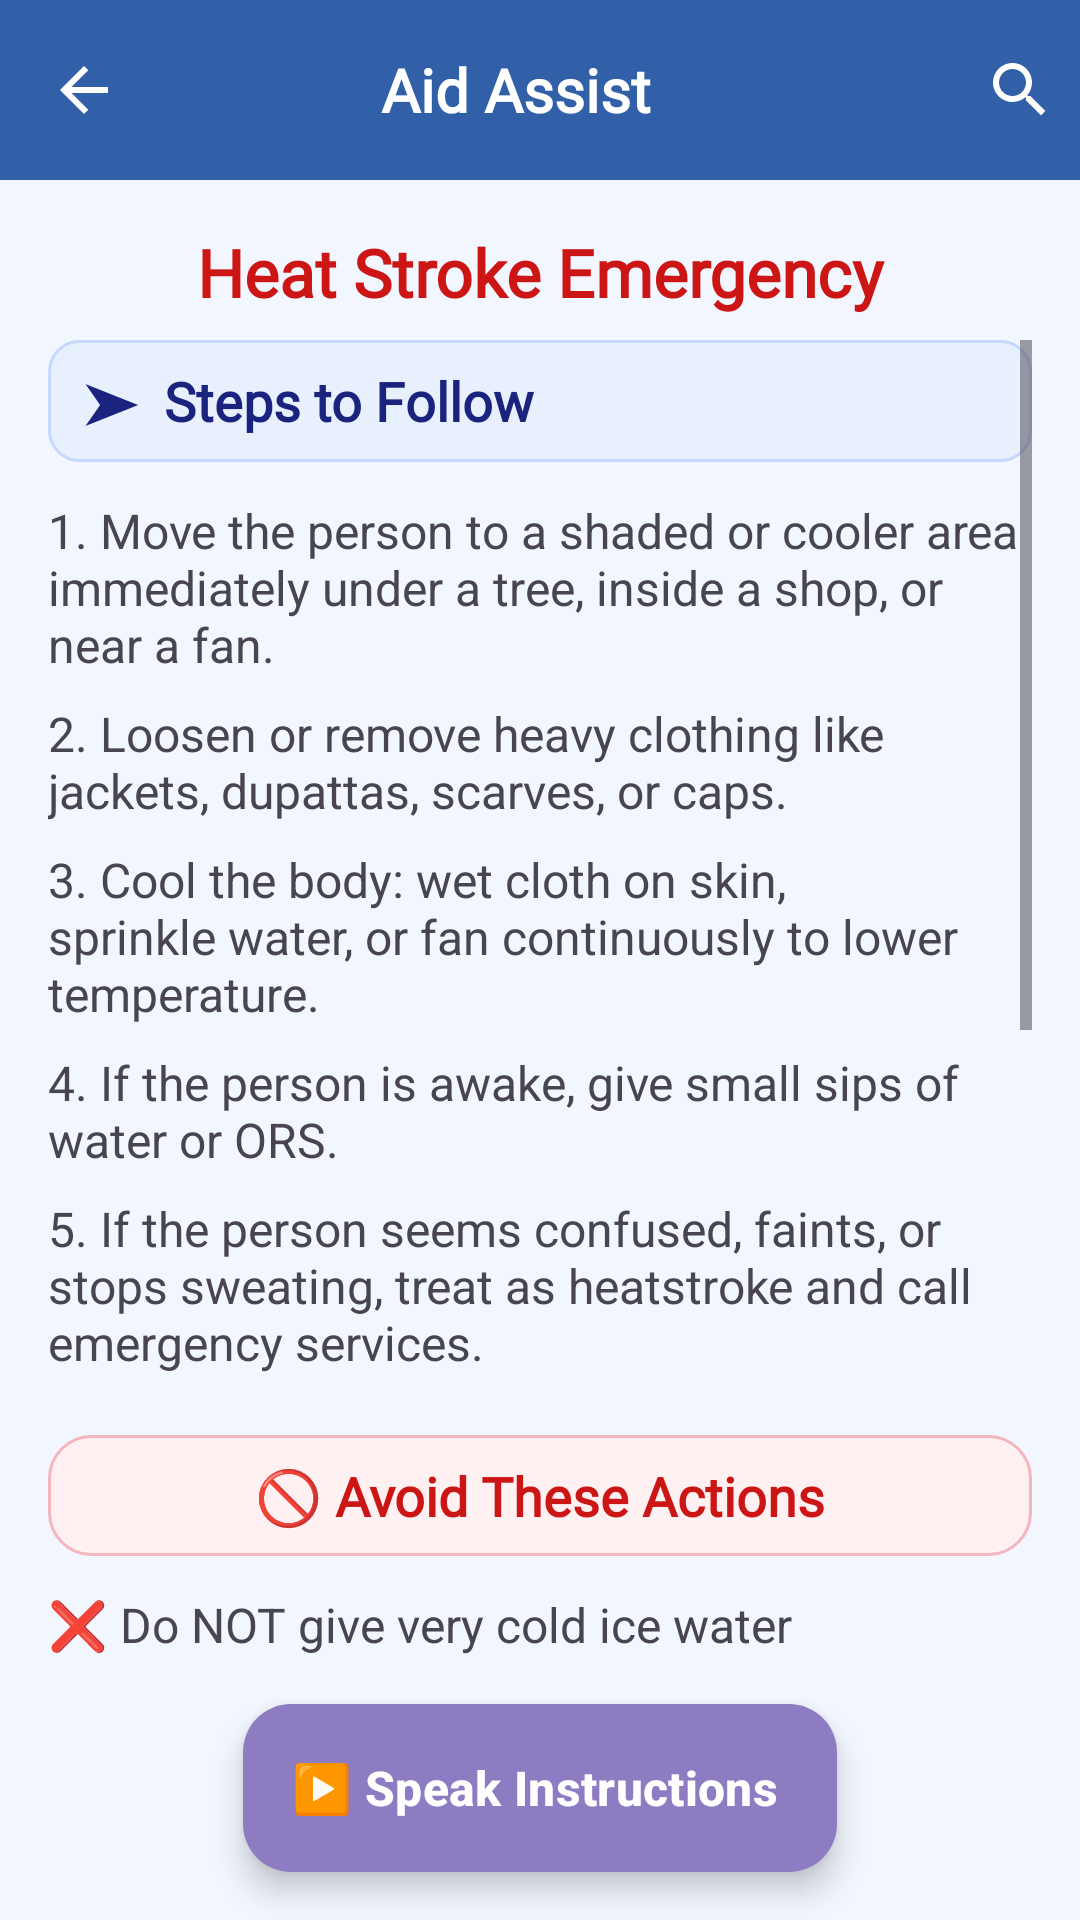

The Android layout XML behind this screen, and the referenced resources:
<!-- AndroidManifest.xml: application theme Theme.MadProject -->
<!-- res/layout/activity_heat_stroke.xml -->
<?xml version="1.0" encoding="utf-8"?>
<RelativeLayout xmlns:android="http://schemas.android.com/apk/res/android"
    xmlns:app="http://schemas.android.com/apk/res-auto"
    android:layout_width="match_parent"
    android:layout_height="match_parent"
    android:background="#F2F6FF">

    
    <include
        android:id="@+id/mainToolbar"
        layout="@layout/activity_toolbar" />

    
    <TextView
        android:id="@+id/txtPageTitle"
        android:layout_width="match_parent"
        android:layout_height="wrap_content"
        android:text="Heat Stroke Emergency"
        android:textSize="22sp"
        android:textColor="#cc1616"
        android:textStyle="bold"
        android:layout_below="@id/mainToolbar"
        android:paddingStart="16dp"
        android:paddingEnd="16dp"
        android:paddingTop="16dp"
        android:gravity="center"
        android:layout_marginBottom="8dp"
        android:fontFamily="@font/poppins"/>

    
    <com.google.android.material.floatingactionbutton.ExtendedFloatingActionButton
        android:id="@+id/btn_speak_instructions"
        android:layout_width="wrap_content"
        android:layout_height="wrap_content"
        android:text="▶️ Speak Instructions"
        android:textColor="#FFFFFF"
        android:textStyle="bold"
        android:textSize="16sp"
        android:layout_alignParentBottom="true"
        android:layout_centerHorizontal="true"
        android:layout_marginBottom="16dp"
        app:backgroundTint="#8E7CC3"
        app:icon="@null"
        android:elevation="6dp" />

    
    <ScrollView
        android:id="@+id/scrollContent"
        android:layout_width="match_parent"
        android:layout_height="match_parent"
        android:layout_below="@id/txtPageTitle"
        android:layout_above="@id/btn_speak_instructions"
        android:fillViewport="true"
        android:paddingStart="16dp"
        android:paddingEnd="16dp"
        android:paddingBottom="16dp">

        <LinearLayout
            android:id="@+id/instruction_container"
            android:layout_width="match_parent"
            android:layout_height="wrap_content"
            android:orientation="vertical">

            
            <TextView
                android:layout_width="match_parent"
                android:layout_height="wrap_content"
                android:text="➤  Steps to Follow"
                android:background="@drawable/bluebg"
                android:textSize="18sp"
                android:textStyle="bold"
                android:textColor="#1A237E"
                android:layout_marginBottom="12dp"
                android:fontFamily="@font/poppins"/>

            <TextView
                android:layout_width="match_parent"
                android:layout_height="wrap_content"
                android:text="1. Move the person to a shaded or cooler area immediately under a tree, inside a shop, or near a fan."
                android:textSize="16sp"
                android:layout_marginBottom="8dp"/>

            <TextView
                android:layout_width="match_parent"
                android:layout_height="wrap_content"
                android:text="2. Loosen or remove heavy clothing like jackets, dupattas, scarves, or caps."
                android:textSize="16sp"
                android:layout_marginBottom="8dp"/>

            <TextView
                android:layout_width="match_parent"
                android:layout_height="wrap_content"
                android:text="3. Cool the body: wet cloth on skin, sprinkle water, or fan continuously to lower temperature."
                android:textSize="16sp"
                android:layout_marginBottom="8dp"/>

            <TextView
                android:layout_width="match_parent"
                android:layout_height="wrap_content"
                android:text="4. If the person is awake, give small sips of water or ORS."
                android:textSize="16sp"
                android:layout_marginBottom="8dp"/>

            <TextView
                android:layout_width="match_parent"
                android:layout_height="wrap_content"
                android:text="5. If the person seems confused, faints, or stops sweating, treat as heatstroke and call emergency services."
                android:textSize="16sp"
                android:layout_marginBottom="20dp"/>

            
            <TextView
                android:layout_width="match_parent"
                android:layout_height="wrap_content"
                android:text="🚫 Avoid These Actions"
                android:gravity="center"
                android:textSize="18sp"
                android:textStyle="bold"
                android:background="@drawable/redbg"
                android:textColor="#cc1616"
                android:layout_marginBottom="12dp"
                android:fontFamily="@font/poppins"/>

            <TextView
                android:layout_width="match_parent"
                android:layout_height="wrap_content"
                android:text="❌ Do NOT give very cold ice water immediately — it may cause shock."
                android:textSize="16sp"
                android:layout_marginBottom="8dp"/>

            <TextView
                android:layout_width="match_parent"
                android:layout_height="wrap_content"
                android:text="❌ Do NOT give caffeinated drinks (tea, coffee, energy drinks)."
                android:textSize="16sp"
                android:layout_marginBottom="8dp"/>

            <TextView
                android:layout_width="match_parent"
                android:layout_height="wrap_content"
                android:text="❌ Do NOT leave the person alone."
                android:textSize="16sp"
                android:layout_marginBottom="8dp"/>

            <TextView
                android:layout_width="match_parent"
                android:layout_height="wrap_content"
                android:text="❌ Do NOT delay calling emergency services if symptoms worsen."
                android:textSize="16sp"
                android:layout_marginBottom="20dp"/>

            
            <TextView
                android:layout_width="match_parent"
                android:layout_height="wrap_content"
                android:text="🔍 Possible Causes"
                android:textSize="18sp"
                android:gravity="center"
                android:textStyle="bold"
                android:background="@drawable/greenbg"
                android:textColor="#2E7D32"
                android:layout_marginBottom="12dp"
                android:fontFamily="@font/poppins"/>

            <TextView
                android:layout_width="match_parent"
                android:layout_height="wrap_content"
                android:text="• Prolonged exposure to high temperatures"
                android:textSize="16sp"
                android:layout_marginBottom="8dp"/>

            <TextView
                android:layout_width="match_parent"
                android:layout_height="wrap_content"
                android:text="• Dehydration from not drinking enough water"
                android:textSize="16sp"
                android:layout_marginBottom="8dp"/>

            <TextView
                android:layout_width="match_parent"
                android:layout_height="wrap_content"
                android:text="• Intense physical activity under the sun"
                android:textSize="16sp"
                android:layout_marginBottom="8dp"/>

            <TextView
                android:layout_width="match_parent"
                android:layout_height="wrap_content"
                android:text="• High humidity reducing the body’s ability to cool down"
                android:textSize="16sp"
                android:layout_marginBottom="80dp"/>

        </LinearLayout>

    </ScrollView>

</RelativeLayout>
<!-- res/layout/activity_toolbar.xml (included above) -->
<?xml version="1.0" encoding="utf-8"?>
<androidx.appcompat.widget.Toolbar
    xmlns:android="http://schemas.android.com/apk/res/android"
    android:id="@+id/toolbar"
    android:layout_width="match_parent"
    android:layout_height="60dp"
    android:background="#315fa8"
    android:theme="@style/ThemeOverlay.AppCompat.Dark.ActionBar">

    <ImageButton
        android:id="@+id/btnMenu"
        android:layout_width="wrap_content"
        android:layout_height="wrap_content"
        android:src="@drawable/ic_back"
        android:background="?attr/selectableItemBackgroundBorderless"
        android:contentDescription="Back"
        android:layout_gravity="start"/>

    <FrameLayout
        android:layout_width="wrap_content"
        android:layout_height="match_parent"
        android:layout_gravity="center"
        android:layout_marginStart="48dp"
        android:layout_marginEnd="48dp">

        <TextView
            android:id="@+id/toolbarTitle"
            android:layout_width="wrap_content"
            android:layout_height="wrap_content"
            android:text="Aid Assist"
            android:textColor="#FFFFFF"
            android:textSize="20sp"
            android:textStyle="bold"
            android:fontFamily="@font/poppins"
            android:layout_gravity="center"
            android:gravity="center"/>

        <EditText
            android:id="@+id/toolbar_search_input"
            android:layout_width="match_parent"
            android:layout_height="match_parent"
            android:hint="Search topic..."
            android:textColor="#FFFFFF"
            android:textColorHint="#CCCCCC"
            android:background="@android:color/transparent"
            android:singleLine="true"
            android:imeOptions="actionSearch"
            android:paddingStart="0dp"
            android:paddingEnd="0dp"
            android:textSize="18sp"
            android:fontFamily="@font/poppins"
            android:layout_gravity="center_vertical"
            android:visibility="gone" />

    </FrameLayout>

    <ImageButton
        android:id="@+id/btnSearch"
        android:layout_width="wrap_content"
        android:layout_height="wrap_content"
        android:src="@drawable/ic_search"
        android:background="?attr/selectableItemBackgroundBorderless"
        android:contentDescription="Toggle Search"
        android:layout_gravity="end"
        android:padding="8dp"/>

</androidx.appcompat.widget.Toolbar>
<!-- resources referenced by this layout -->
<resources>
  <!-- drawable bluebg (drawable) -->
  <shape xmlns:android="http://schemas.android.com/apk/res/android">
      <solid android:color="#E8F0FE"/>
      <stroke
          android:width="1dp"
          android:color="#C7D8FF"/>
      <corners android:radius="10dp"/>
      <padding
          android:left="12dp"
          android:top="8dp"
          android:right="12dp"
          android:bottom="8dp"/>
  </shape>
  <!-- drawable greenbg (drawable) -->
  <shape xmlns:android="http://schemas.android.com/apk/res/android">
      <solid android:color="#EAF7EF"/>
      <stroke
          android:width="1dp"
          android:color="#BFE5CC"/>
      <corners android:radius="10dp"/>
      <padding
          android:left="12dp"
          android:top="8dp"
          android:right="12dp"
          android:bottom="8dp"/>
  </shape>
  <!-- drawable ic_back (drawable) -->
  <vector
      xmlns:android="http://schemas.android.com/apk/res/android"
      android:width="24dp"
      android:height="24dp"
      android:viewportWidth="960"
      android:viewportHeight="960"
      android:tint="?attr/colorControlNormal"
      android:autoMirrored="true">
  
      <path
          android:fillColor="@android:color/white"
          android:pathData="M313,520L537,744L480,800L160,
          480L480,160L537,216L313,440L800,440L800,520L313,
          520Z"/>
  </vector>
  <!-- drawable ic_search (drawable) -->
  <vector xmlns:android="http://schemas.android.com/apk/res/android"
      android:width="24dp"
      android:height="24dp"
      android:viewportWidth="24"
      android:viewportHeight="24">
      <path
          android:fillColor="#FFFFFF"
          android:pathData="M15.5,14h-.79l-.28-.27
              C15.41,12.59 16,11.11 16,9.5
              16,5.91 13.09,3 9.5,3
              5.91,3 3,5.91 3,9.5
              3,13.09 5.91,16 9.5,16
              c1.61,0 3.09-.59 4.23-1.57l.27.28v.79l5,4.99
              L20.49,19l-4.99-5zm-6,0C7.01,14 5,11.99 5,9.5
              5,7.01 7.01,5 9.5,5
              11.99,5 14,7.01 14,9.5
              14,11.99 11.99,14 9.5,14z"/>
  </vector>
  <!-- drawable redbg (drawable) -->
  <shape xmlns:android="http://schemas.android.com/apk/res/android">
      <solid android:color="#FFF0F2"/>
  
      <stroke
          android:width="1dp"
          android:color="#F4B6BE"/>
  
      <corners android:radius="14dp"/>
  
      <padding
          android:left="14dp"
          android:top="8dp"
          android:right="14dp"
          android:bottom="8dp"/>
  </shape>
  <style name="Theme.MadProject" parent="Theme.Material3.DayNight.NoActionBar">
          <item name="colorPrimary">@color/purple_500</item>
          <item name="colorOnPrimary">@color/white</item>
          <item name="textInputStyle">@style/Widget.Material3.TextInputLayout.OutlinedBox</item>
      </style>
  <color name="purple_500">#6200EE</color>
  <color name="white">#FFFFFF</color>
</resources>
